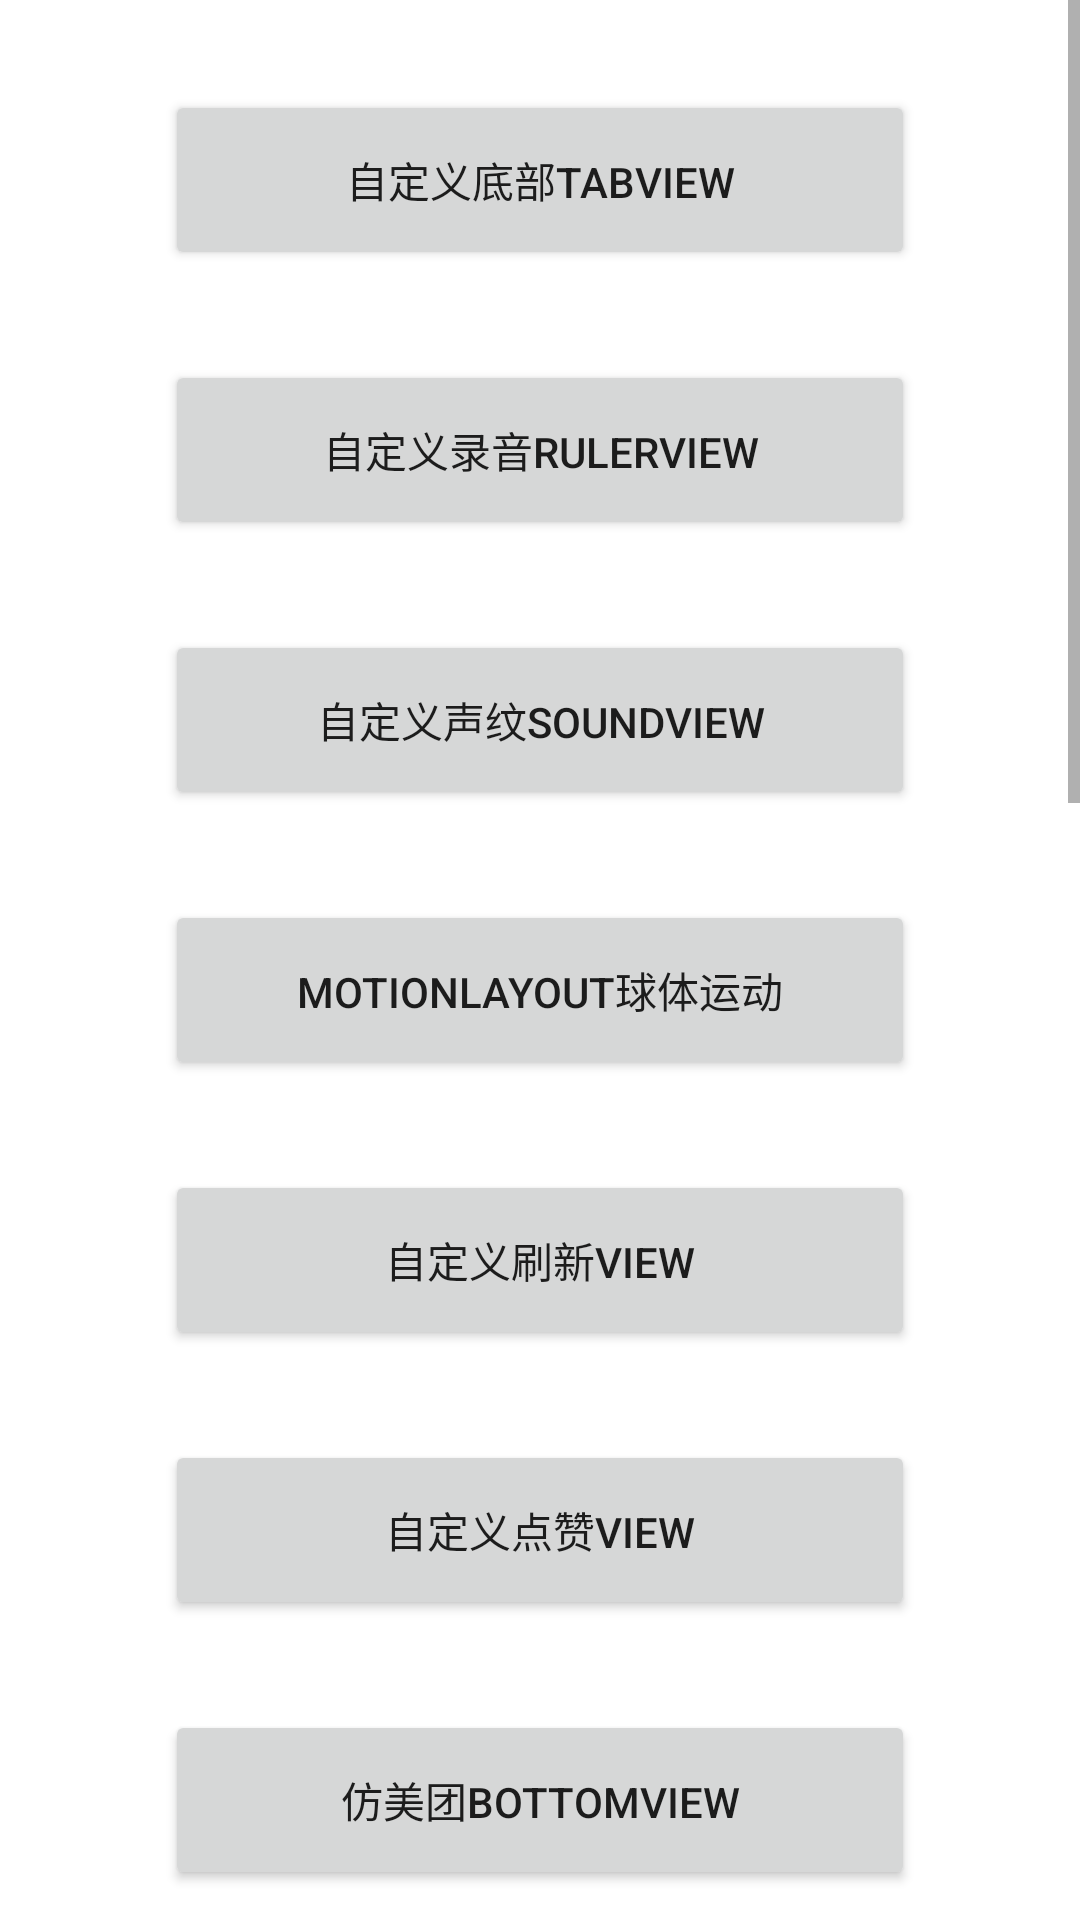

Android layout source for this screen:
<!-- AndroidManifest.xml: application theme Theme.RulerDemo -->
<!-- res/layout/activity_main.xml -->
<?xml version="1.0" encoding="utf-8"?>
<ScrollView xmlns:android="http://schemas.android.com/apk/res/android"
    xmlns:app="http://schemas.android.com/apk/res-auto"
    xmlns:tools="http://schemas.android.com/tools"
    android:layout_width="match_parent"
    android:layout_height="match_parent">

    <androidx.constraintlayout.widget.ConstraintLayout
        android:layout_width="match_parent"
        android:layout_height="match_parent"
        android:background="@color/white"
        android:clipChildren="false">

        <Button
            android:id="@+id/btn_bottom_view"
            android:layout_width="250dp"
            android:layout_height="60dp"
            android:layout_marginBottom="30dp"
            android:layout_marginTop="30dp"
            android:text="自定义底部TabView"
            app:layout_constraintEnd_toEndOf="parent"
            app:layout_constraintStart_toStartOf="parent"
            app:layout_constraintTop_toTopOf="parent" />

        <Button
            android:id="@+id/btn_record_view"
            android:layout_width="250dp"
            android:layout_height="60dp"
            android:layout_marginBottom="30dp"
            android:layout_marginTop="30dp"
            android:text="自定义录音RulerView"
            app:layout_constraintEnd_toEndOf="parent"
            app:layout_constraintStart_toStartOf="parent"
            app:layout_constraintTop_toBottomOf="@+id/btn_bottom_view" />

        <Button
            android:id="@+id/btn_sound_view"
            android:layout_width="250dp"
            android:layout_height="60dp"
            android:layout_marginBottom="30dp"
            android:layout_marginTop="30dp"
            android:text="自定义声纹SoundView"
            app:layout_constraintEnd_toEndOf="parent"
            app:layout_constraintStart_toStartOf="parent"
            app:layout_constraintTop_toBottomOf="@+id/btn_record_view" />

        <Button
            android:id="@+id/btn_ball_view"
            android:layout_width="250dp"
            android:layout_height="60dp"
            android:layout_marginTop="30dp"
            android:text="MotionLayout球体运动"
            app:layout_constraintEnd_toEndOf="parent"
            app:layout_constraintStart_toStartOf="parent"
            app:layout_constraintTop_toBottomOf="@+id/btn_sound_view" />

        <Button
            android:id="@+id/btn_refresh_view"
            android:layout_width="250dp"
            android:layout_height="60dp"
            android:layout_marginTop="30dp"
            android:text="自定义刷新View"
            app:layout_constraintEnd_toEndOf="parent"
            app:layout_constraintStart_toStartOf="parent"
            app:layout_constraintTop_toBottomOf="@+id/btn_ball_view" />

        <Button
            android:id="@+id/btn_dianzhan_view"
            android:layout_width="250dp"
            android:layout_height="60dp"
            android:layout_marginTop="30dp"
            android:text="自定义点赞View"
            app:layout_constraintEnd_toEndOf="parent"
            app:layout_constraintStart_toStartOf="parent"
            app:layout_constraintTop_toBottomOf="@+id/btn_refresh_view" />

        <Button
            android:id="@+id/btn_meituan_view"
            android:layout_width="250dp"
            android:layout_height="60dp"
            android:layout_marginTop="30dp"
            android:text="仿美团bottomview"
            app:layout_constraintEnd_toEndOf="parent"
            app:layout_constraintStart_toStartOf="parent"
            app:layout_constraintTop_toBottomOf="@+id/btn_dianzhan_view" />

        <Button
            android:id="@+id/btn_chouka"
            android:layout_width="250dp"
            android:layout_height="60dp"
            android:layout_marginTop="30dp"
            android:text="抽卡动画(组合动画)"
            app:layout_constraintEnd_toEndOf="parent"
            app:layout_constraintStart_toStartOf="parent"
            app:layout_constraintTop_toBottomOf="@+id/btn_meituan_view" />

        <Button
            android:id="@+id/btn_chouka2"
            android:layout_width="250dp"
            android:layout_height="60dp"
            android:layout_marginTop="30dp"
            android:text="抽卡动画(motionlayout)"
            app:layout_constraintEnd_toEndOf="parent"
            app:layout_constraintStart_toStartOf="parent"
            app:layout_constraintTop_toBottomOf="@+id/btn_chouka" />

        <Button
            android:id="@+id/btn_chouka3"
            android:layout_width="250dp"
            android:layout_height="60dp"
            android:layout_marginTop="30dp"
            android:text="抽卡动画2.0"
            app:layout_constraintEnd_toEndOf="parent"
            app:layout_constraintStart_toStartOf="parent"
            app:layout_constraintTop_toBottomOf="@+id/btn_chouka2" />

        <Button
            android:id="@+id/btn_uxscroll"
            android:layout_width="250dp"
            android:layout_height="60dp"
            android:layout_marginTop="30dp"
            android:text="自定义滑动容器"
            app:layout_constraintEnd_toEndOf="parent"
            app:layout_constraintStart_toStartOf="parent"
            app:layout_constraintTop_toBottomOf="@+id/btn_chouka3" />

        <Button
            android:id="@+id/btn_big_bitmap"
            android:layout_width="250dp"
            android:layout_height="60dp"
            android:layout_marginTop="30dp"
            android:text="大图检测"
            app:layout_constraintEnd_toEndOf="parent"
            app:layout_constraintStart_toStartOf="parent"
            app:layout_constraintTop_toBottomOf="@+id/btn_uxscroll" />

        <Button
            android:id="@+id/btn_fish"
            android:layout_width="250dp"
            android:layout_height="60dp"
            android:layout_marginTop="30dp"
            android:text="游动的鱼"
            app:layout_constraintEnd_toEndOf="parent"
            app:layout_constraintStart_toStartOf="parent"
            app:layout_constraintTop_toBottomOf="@+id/btn_big_bitmap" />

        <Button
            android:id="@+id/btn_view_test"
            android:layout_width="250dp"
            android:layout_height="60dp"
            android:layout_marginTop="30dp"
            android:text="view测试"
            app:layout_constraintEnd_toEndOf="parent"
            app:layout_constraintStart_toStartOf="parent"
            app:layout_constraintTop_toBottomOf="@+id/btn_fish" />

        <Button
            android:id="@+id/btn_actionball"
            android:layout_width="250dp"
            android:layout_height="60dp"
            android:layout_marginTop="30dp"
            android:text="触控小球"
            app:layout_constraintEnd_toEndOf="parent"
            app:layout_constraintStart_toStartOf="parent"
            app:layout_constraintTop_toBottomOf="@+id/btn_view_test" />

        <Button
            android:id="@+id/btn_loop"
            android:layout_width="250dp"
            android:layout_height="60dp"
            android:layout_marginTop="30dp"
            android:text="旋转木马"
            app:layout_constraintEnd_toEndOf="parent"
            app:layout_constraintStart_toStartOf="parent"
            app:layout_constraintTop_toBottomOf="@+id/btn_actionball" />

        <Button
            android:id="@+id/btn_auto_loop"
            android:layout_width="250dp"
            android:layout_height="60dp"
            android:layout_marginTop="30dp"
            android:text="自动旋转木马"
            app:layout_constraintEnd_toEndOf="parent"
            app:layout_constraintStart_toStartOf="parent"
            app:layout_constraintTop_toBottomOf="@+id/btn_loop" />

    </androidx.constraintlayout.widget.ConstraintLayout>
</ScrollView>
<!-- resources referenced by this layout -->
<resources>
  <style name="Theme.RulerDemo" parent="Theme.MaterialComponents.DayNight.DarkActionBar">
          
          <item name="colorPrimary">@color/purple_500</item>
          <item name="colorPrimaryVariant">@color/purple_700</item>
          <item name="colorOnPrimary">@color/white</item>
          
          <item name="colorSecondary">@color/teal_200</item>
          <item name="colorSecondaryVariant">@color/teal_700</item>
          <item name="colorOnSecondary">@color/black</item>
          
          <item name="android:statusBarColor" tools:targetApi="l">?attr/colorPrimaryVariant</item>
          
      </style>
  <!-- not gathered from this repository: default colours our renderer supplied (Android Studio template values) -->
  <color name="purple_500">#FF6200EE</color>
  <color name="purple_700">#FF3700B3</color>
  <color name="teal_200">#FF03DAC5</color>
  <color name="teal_700">#FF018786</color>
  <color name="black">#FF000000</color>
  <color name="white">#FFFFFFFF</color>
</resources>
